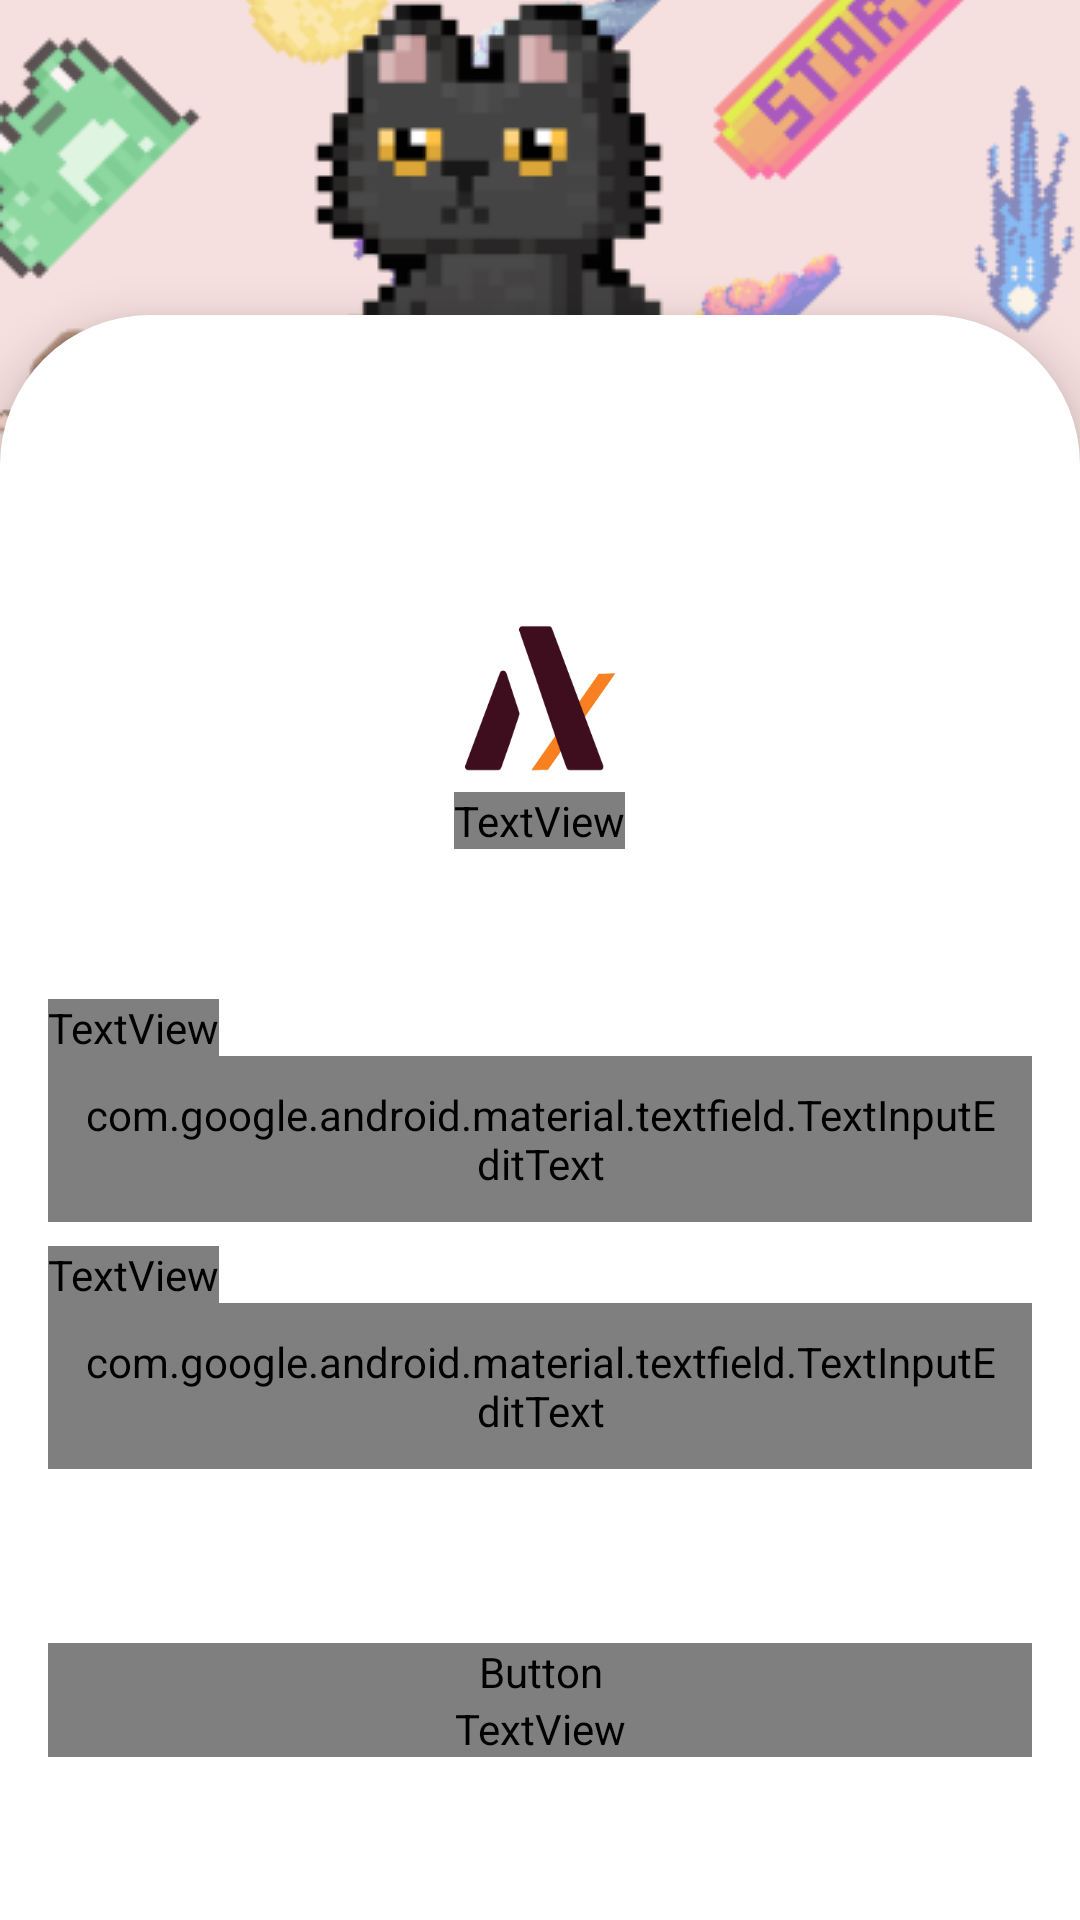

Reconstruct the res/layout file that produces this screen, plus the resources it refers to.
<!-- AndroidManifest.xml: application theme Theme.AxForAsset -->
<!-- res/layout/login.xml -->
<?xml version="1.0" encoding="utf-8"?>
<androidx.constraintlayout.widget.ConstraintLayout xmlns:android="http://schemas.android.com/apk/res/android"
    xmlns:app="http://schemas.android.com/apk/res-auto"
    android:layout_width="match_parent"
    android:layout_height="match_parent"
    android:background="#ffffff">

    
    <FrameLayout
        android:layout_width="0dp"
        android:layout_height="0dp"
        app:layout_constraintTop_toTopOf="parent"
        app:layout_constraintBottom_toBottomOf="parent"
        app:layout_constraintStart_toStartOf="parent"
        app:layout_constraintEnd_toEndOf="parent"
        app:layout_constraintHeight_percent="1">

        
        <ImageView
            android:id="@+id/top_image"
            android:layout_width="match_parent"
            android:layout_height="200dp"
            android:scaleType="centerCrop"
            android:src="@drawable/cat_login"
            app:layout_constraintTop_toTopOf="parent"
            app:layout_constraintBottom_toTopOf="@+id/login_container"
            app:layout_constraintStart_toStartOf="parent"
            app:layout_constraintEnd_toEndOf="parent"
            app:layout_constraintHeight_percent="0.3" />

        
        <LinearLayout
            android:id="@+id/login_container"
            android:layout_width="match_parent"
            android:layout_height="580dp"
            android:layout_gravity="center"
            android:layout_marginTop="75dp"
            android:background="@drawable/rounded_rectangle_bg"
            android:elevation="10dp"
            android:orientation="vertical"
            android:gravity="center"
            android:padding="16dp">


            <ImageView
                android:id="@+id/imageView"
                android:layout_width="60dp"
                android:layout_height="60dp"
                android:scaleType="fitCenter"
                android:scaleX="2"
                android:scaleY="2"
                android:src="@drawable/logo"
                />
            <TextView
                android:id="@+id/login_title"
                android:layout_width="wrap_content"
                android:layout_height="wrap_content"
                android:layout_gravity="center"
                android:fontFamily="@font/SF_Pro"
                android:layout_marginBottom="50dp"
                android:text="Login"
                android:textColor="#000000"
                android:textSize="34sp"
                android:textStyle="bold" />
            <TextView
                android:id="@+id/usernameLabel"
                android:layout_width="wrap_content"
                android:layout_height="wrap_content"
                android:layout_gravity="start"
                android:fontFamily="@font/SF_Pro"
                android:text="Username"
                android:textColor="#000000"
                android:textSize="18sp"
                android:textStyle="bold" />
            
            <com.google.android.material.textfield.TextInputLayout
                android:layout_width="match_parent"
                android:layout_height="wrap_content"
                android:background="@drawable/text_field"
                android:fontFamily="@font/SF_Pro"
                android:layout_marginBottom="8dp">

                <com.google.android.material.textfield.TextInputEditText
                    android:id="@+id/username"
                    android:layout_width="match_parent"
                    android:layout_height="wrap_content"
                    android:fontFamily="@font/SF_Pro"
                    android:hint="Username"
                    android:padding="10dp" />

            </com.google.android.material.textfield.TextInputLayout>

            
            <TextView
                android:id="@+id/username_error"
                android:layout_width="match_parent"
                android:layout_height="wrap_content"
                android:text="Error message for username"
                android:fontFamily="@font/SF_Pro"
                android:textColor="#ff0000"
                android:visibility="gone" />
            <TextView
                android:id="@+id/passwordLabel"
                android:layout_width="wrap_content"
                android:layout_height="wrap_content"
                android:layout_gravity="start"
                android:fontFamily="@font/SF_Pro"
                android:text="Password"
                android:textColor="#000000"
                android:textSize="18sp"
                android:textStyle="bold" />
            
            <com.google.android.material.textfield.TextInputLayout
                android:layout_width="match_parent"
                android:layout_height="wrap_content"
                android:background="@drawable/text_field"
                android:fontFamily="@font/SF_Pro"
                android:layout_marginBottom="8dp">

                <com.google.android.material.textfield.TextInputEditText
                    android:id="@+id/password"
                    android:layout_width="match_parent"
                    android:layout_height="wrap_content"
                    android:hint="Password"
                    android:fontFamily="@font/SF_Pro"
                    android:inputType="textPassword"
                    android:padding="10dp" />

            </com.google.android.material.textfield.TextInputLayout>

            
            <TextView
                android:id="@+id/password_error"
                android:layout_width="match_parent"
                android:layout_height="wrap_content"
                android:text="Error message for password"
                android:fontFamily="@font/SF_Pro"
                android:textColor="#ff0000"
                android:visibility="gone" />

            
            <Button
                android:id="@+id/login_button"
                android:layout_width="match_parent"
                android:layout_height="wrap_content"
                android:layout_marginTop="50dp"
                android:background="@drawable/button_background"
                android:fontFamily="@font/SF_Pro"
                android:text="Login"
                app:backgroundTint="@color/old_orange" />


            <TextView
                android:id="@+id/copyright"
                android:layout_width="match_parent"
                android:fontFamily="@font/SF_Pro"
                android:layout_height="wrap_content"
                android:gravity="center"
                android:textSize="13sp"
                android:text="@string/desc_copyright"/>
        </LinearLayout>

    </FrameLayout>

</androidx.constraintlayout.widget.ConstraintLayout>
<!-- resources referenced by this layout -->
<resources>
  <color name="old_orange">#3E0E1E</color>
  <!-- drawable button_background (drawable) -->
  <?xml version="1.0" encoding="utf-8"?>
  <shape xmlns:android="http://schemas.android.com/apk/res/android">
      <corners android:radius="5dp"/> 
  </shape>
  <!-- drawable cat_login: png bitmap (drawable, 41105 bytes) -->
  <!-- drawable logo: png bitmap (drawable, 8961 bytes) -->
  <!-- drawable rounded_rectangle_bg (drawable) -->
  <shape xmlns:android="http://schemas.android.com/apk/res/android">
      <corners android:topLeftRadius="50dp" android:topRightRadius="50dp"  />
      <solid android:color="#ffffff" />
  </shape>
  <!-- drawable text_field (drawable) -->
  <?xml version="1.0" encoding="utf-8"?>
  <shape xmlns:android="http://schemas.android.com/apk/res/android">
      <corners android:radius="10dp"/> 
      <solid android:color="@android:color/white"/>
  </shape>
  <string name="desc_copyright">Copyright AXForAsset 2024</string>
  <style name="Theme.AxForAsset" parent="Theme.MaterialComponents.DayNight.NoActionBar">
          
          <item name="colorPrimary">@color/white</item>
          <item name="colorPrimaryVariant">@color/black</item>
          <item name="colorOnPrimary">@color/white</item>
          
          <item name="colorSecondary">@color/teal_200</item>
          <item name="colorSecondaryVariant">@color/teal_700</item>
          <item name="colorOnSecondary">@color/black</item>
          
          <item name="android:statusBarColor">?attr/colorPrimaryVariant</item>
          
      </style>
  <color name="white">#FFFFFFFF</color>
  <color name="black">#FF000000</color>
  <color name="teal_200">#FF03DAC5</color>
  <color name="teal_700">#FF018786</color>
</resources>
